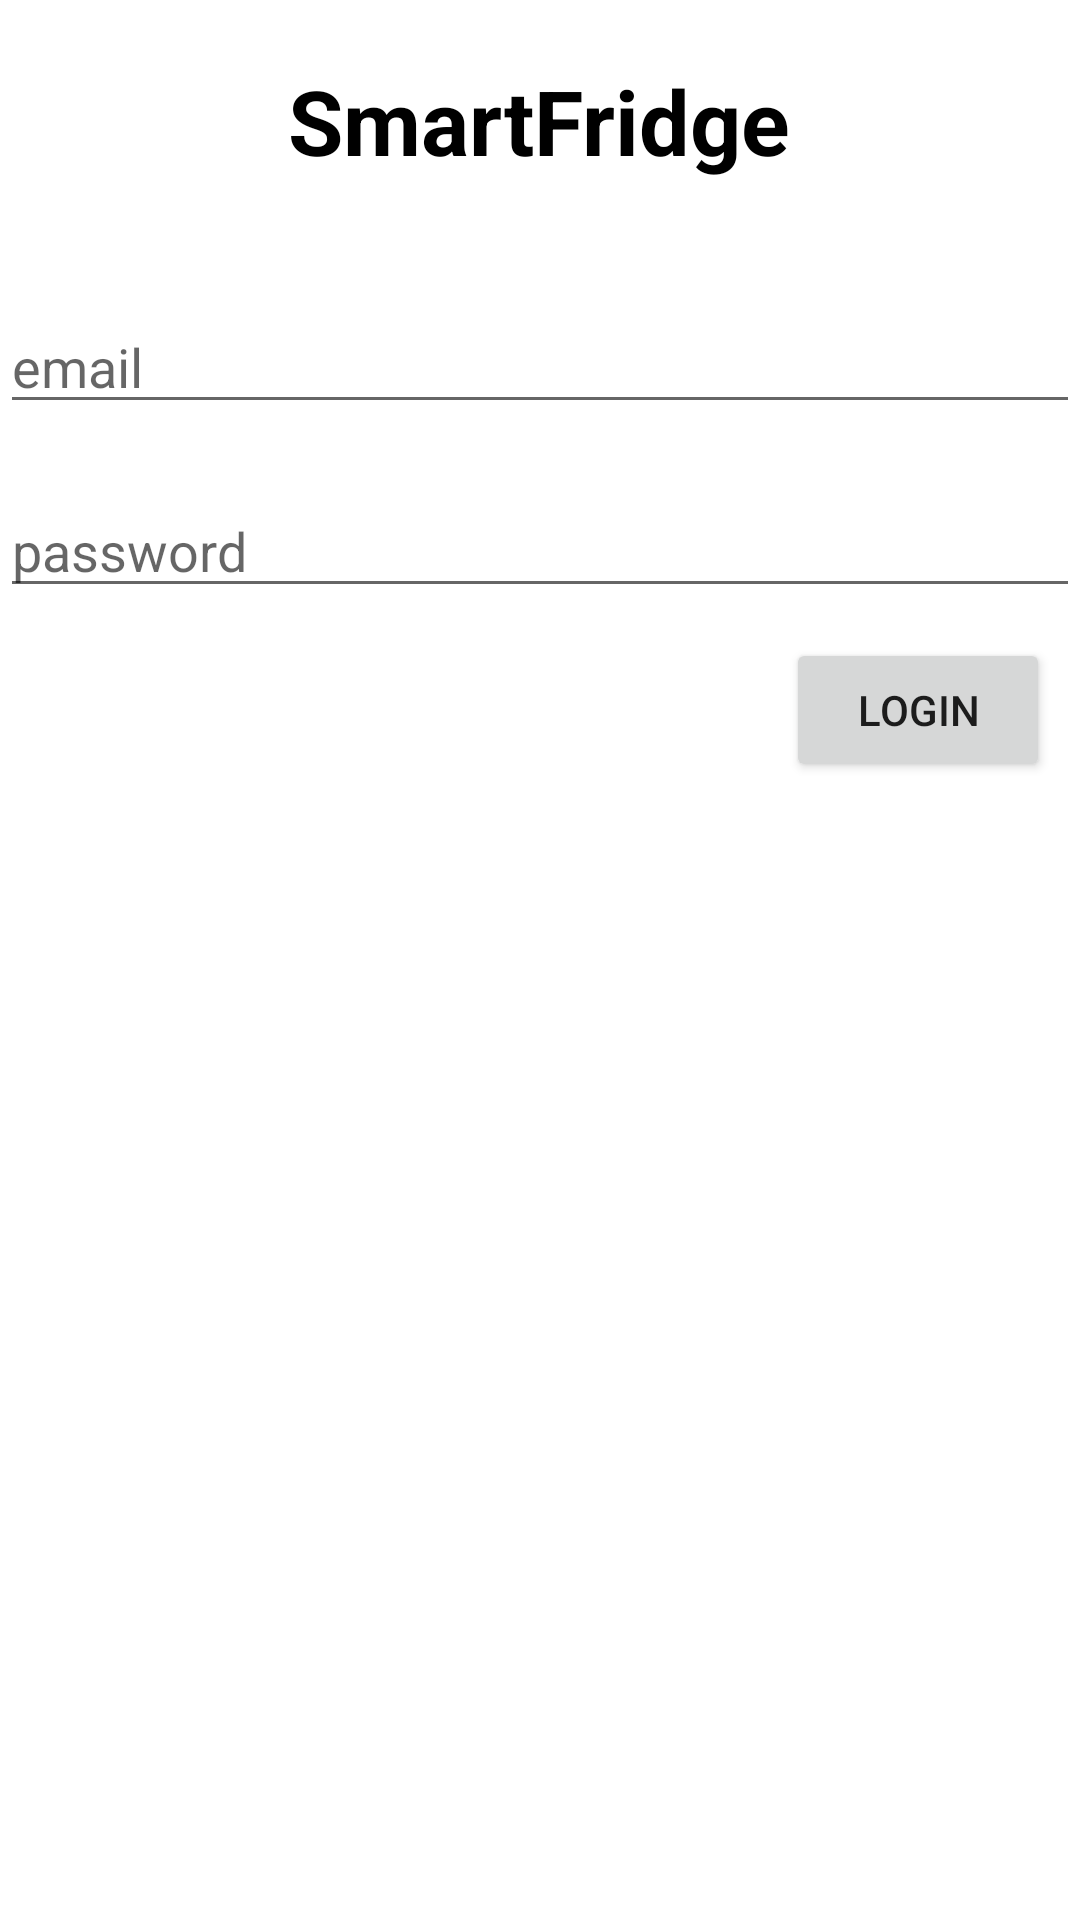

Layout XML and referenced resources for this Android screen:
<!-- AndroidManifest.xml: application theme Theme.SmartFridgeApp -->
<!-- res/layout/activity_login.xml -->
<?xml version="1.0" encoding="utf-8"?>
<RelativeLayout xmlns:android="http://schemas.android.com/apk/res/android"
    xmlns:app="http://schemas.android.com/apk/res-auto"
    xmlns:tools="http://schemas.android.com/tools"
    android:layout_width="match_parent"
    android:layout_height="match_parent"
    tools:context=".LoginActivity" >

    <EditText
        android:id="@+id/email"
        android:layout_width="match_parent"
        android:layout_height="wrap_content"
        android:layout_marginTop="100dp"
        android:hint="email" />

    <EditText
        android:id="@+id/password"
        android:layout_width="match_parent"
        android:layout_height="wrap_content"
        android:hint="password"
        android:layout_below="@id/email"
        android:layout_marginTop="20dp" />

    <Button
        android:id="@+id/login"
        android:layout_width="wrap_content"
        android:layout_height="wrap_content"
        android:text="LOGIN"
        android:layout_below="@id/password"
        android:layout_marginTop="10dp"
        android:layout_marginEnd="10dp"
        android:layout_alignParentEnd="true" />

    <TextView
        android:id="@+id/textView"
        android:layout_width="wrap_content"
        android:layout_height="wrap_content"
        android:layout_marginTop="20dp"
        android:layout_centerHorizontal= "true"
        android:drawableRight="@drawable/ic_baseline_kitchen_24_black"
        android:drawablePadding="10dp"
        android:text="SmartFridge"
        android:textColor="@color/black"
        android:textSize="30sp"
        android:textStyle="bold"
        android:textAlignment="center"/>

</RelativeLayout>
<!-- resources referenced by this layout -->
<resources>
  <color name="black">#FF000000</color>
  <style name="Theme.SmartFridgeApp" parent="Theme.MaterialComponents.DayNight.DarkActionBar">
          
          <item name="colorPrimary">@color/teal_700</item>
          <item name="colorPrimaryVariant">@color/dark_teal</item>
          <item name="colorOnPrimary">@color/white</item>
          
          <item name="colorSecondary">@color/teal_200</item>
          <item name="colorSecondaryVariant">@color/teal_700</item>
          <item name="colorOnSecondary">@color/black</item>
          
          <item name="android:statusBarColor" tools:targetApi="l">?attr/colorPrimaryVariant</item>
          
      </style>
  <color name="teal_700">#FF018786</color>
  <color name="dark_teal">#025A5A</color>
  <color name="white">#FFFFFFFF</color>
  <color name="teal_200">#FF03DAC5</color>
</resources>
